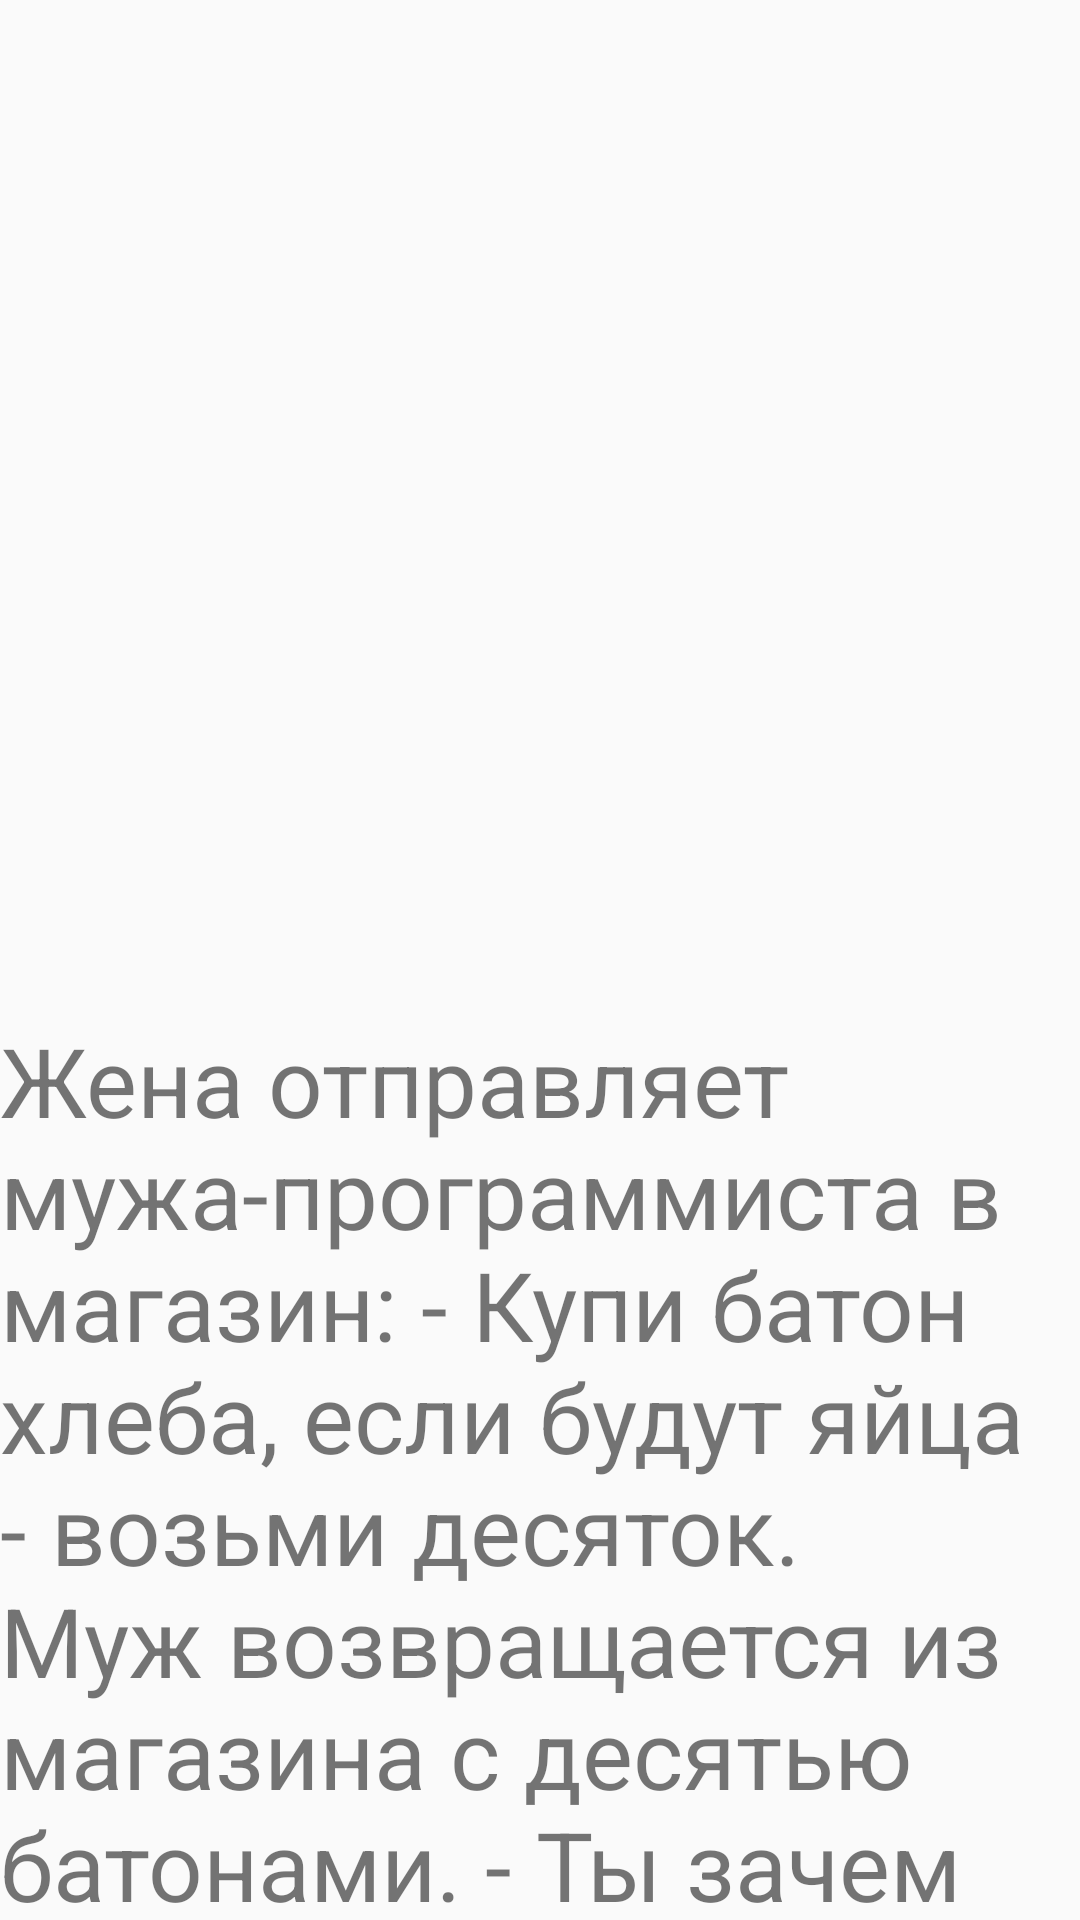

Reconstruct the res/layout file that produces this screen, plus the resources it refers to.
<!-- AndroidManifest.xml: application theme Theme.ProjectExcursions -->
<!-- res/layout/places_bottom_sheet.xml -->
<?xml version="1.0" encoding="utf-8"?>
<androidx.coordinatorlayout.widget.CoordinatorLayout
    xmlns:android="http://schemas.android.com/apk/res/android"
    xmlns:app="http://schemas.android.com/apk/res-auto"
    android:layout_width="match_parent"
    android:layout_height="wrap_content">

    <androidx.core.widget.NestedScrollView
        android:id="@+id/parent"
        android:layout_width="match_parent"
        android:layout_height="wrap_content"
        android:fillViewport="true"
        app:layout_behavior="com.google.android.material.bottomsheet.BottomSheetBehavior">

        <androidx.constraintlayout.widget.ConstraintLayout
            android:layout_width="match_parent"
            android:layout_height="wrap_content">

            <LinearLayout
                android:id="@+id/layout_top"
                android:layout_width="match_parent"
                android:layout_height="100dp"
                android:orientation="horizontal"
                app:layout_constraintStart_toStartOf="parent"
                app:layout_constraintTop_toTopOf="parent">

                <TextView
                    android:id="@+id/poi_name"
                    android:layout_width="match_parent"
                    android:layout_height="wrap_content"
                    android:layout_gravity="center"
                    android:textSize="20sp" />
            </LinearLayout>

            <LinearLayout
                android:id="@+id/layout_collapsed"
                android:layout_width="match_parent"
                android:layout_height="wrap_content"
                android:orientation="vertical"
                app:layout_constraintStart_toStartOf="parent"
                app:layout_constraintTop_toBottomOf="@id/layout_top">

                <TextView
                    android:id="@+id/poi_address_collapsed"
                    android:layout_width="match_parent"
                    android:layout_height="wrap_content"
                    android:textSize="24sp" />

                <TextView
                    android:id="@+id/poi_desc_collapsed"
                    android:layout_width="match_parent"
                    android:layout_height="wrap_content"
                    android:text="@string/smechno"
                    android:textSize="32sp"
                    android:layout_marginTop="4dp"/>
            </LinearLayout>

            <LinearLayout
                android:id="@+id/layout_expanded"
                android:layout_width="match_parent"
                android:layout_height="wrap_content"
                android:orientation="vertical"
                android:visibility="invisible"
                app:layout_constraintStart_toStartOf="parent"
                app:layout_constraintTop_toBottomOf="@id/layout_top">

                <LinearLayout
                    android:layout_width="match_parent"
                    android:layout_height="wrap_content"
                    android:orientation="vertical">

                    <TextView
                        android:id="@+id/poi_address_expanded"
                        android:layout_width="match_parent"
                        android:layout_height="wrap_content"
                        android:textSize="20sp" />

                    <TextView
                        android:id="@+id/poi_desc_expanded"
                        android:layout_width="match_parent"
                        android:layout_height="wrap_content"
                        android:text="@string/smechno"
                        android:textSize="32sp"
                        android:layout_marginTop="4dp"/>
                </LinearLayout>

                <Button
                    android:id="@+id/make_path"
                    android:layout_width="match_parent"
                    android:layout_height="60dp"
                    android:layout_marginStart="8dp"
                    android:layout_marginEnd="8dp"
                    android:background="@drawable/border_pattern_8"
                    android:textColor="@color/blue"
                    android:elevation="4dp"
                    android:layout_marginBottom="8dp"
                    android:text="@string/make_path"/>

                <Button
                    android:id="@+id/close_path"
                    android:layout_width="match_parent"
                    android:layout_height="60dp"
                    android:layout_marginStart="8dp"
                    android:layout_marginEnd="8dp"
                    android:background="@drawable/border_pattern_3"
                    android:textColor="@color/white"
                    android:visibility="gone"
                    android:elevation="4dp"
                    android:layout_marginBottom="8dp"
                    android:text="@string/end_route"/>
            </LinearLayout>

        </androidx.constraintlayout.widget.ConstraintLayout>
    </androidx.core.widget.NestedScrollView>
</androidx.coordinatorlayout.widget.CoordinatorLayout>
<!-- resources referenced by this layout -->
<resources>
  <color name="blue">#FF0176ED</color>
  <color name="white">#FFFFFFFF</color>
  <!-- drawable border_pattern_3 (drawable) -->
  <?xml version="1.0" encoding="utf-8"?>
  <shape
      xmlns:android="http://schemas.android.com/apk/res/android"
      android:shape="rectangle">
      <corners
          android:radius="16dp"/>
      <solid
          android:color="@color/blue"/>
  </shape>
  <!-- drawable border_pattern_8 (drawable) -->
  <?xml version="1.0" encoding="utf-8"?>
  <shape
      xmlns:android="http://schemas.android.com/apk/res/android"
      android:shape="rectangle">
      <corners
          android:radius="20dp"/>
      <solid
          android:color="@android:color/white" />
  </shape>
  <string name="end_route">Завершить маршрут</string>
  <string name="make_path">Построить маршрут</string>
  <string name="smechno">Жена отправляет мужа-программиста в магазин: - Купи батон хлеба, если будут яйца - возьми десяток. Муж возвращается из магазина с десятью батонами. - Ты зачем столько хлеба купил? - Так ведь яйца были...</string>
  <style name="Theme.ProjectExcursions" parent="Theme.AppCompat.Light.NoActionBar">
          <item name="colorControlNormal">@color/blue</item>
          <item name="colorAccent">@color/blue</item>
          <item name="android:textColorHint">@color/blue</item>
          <item name="fontFamily">@font/app_font2</item>
      </style>
</resources>
